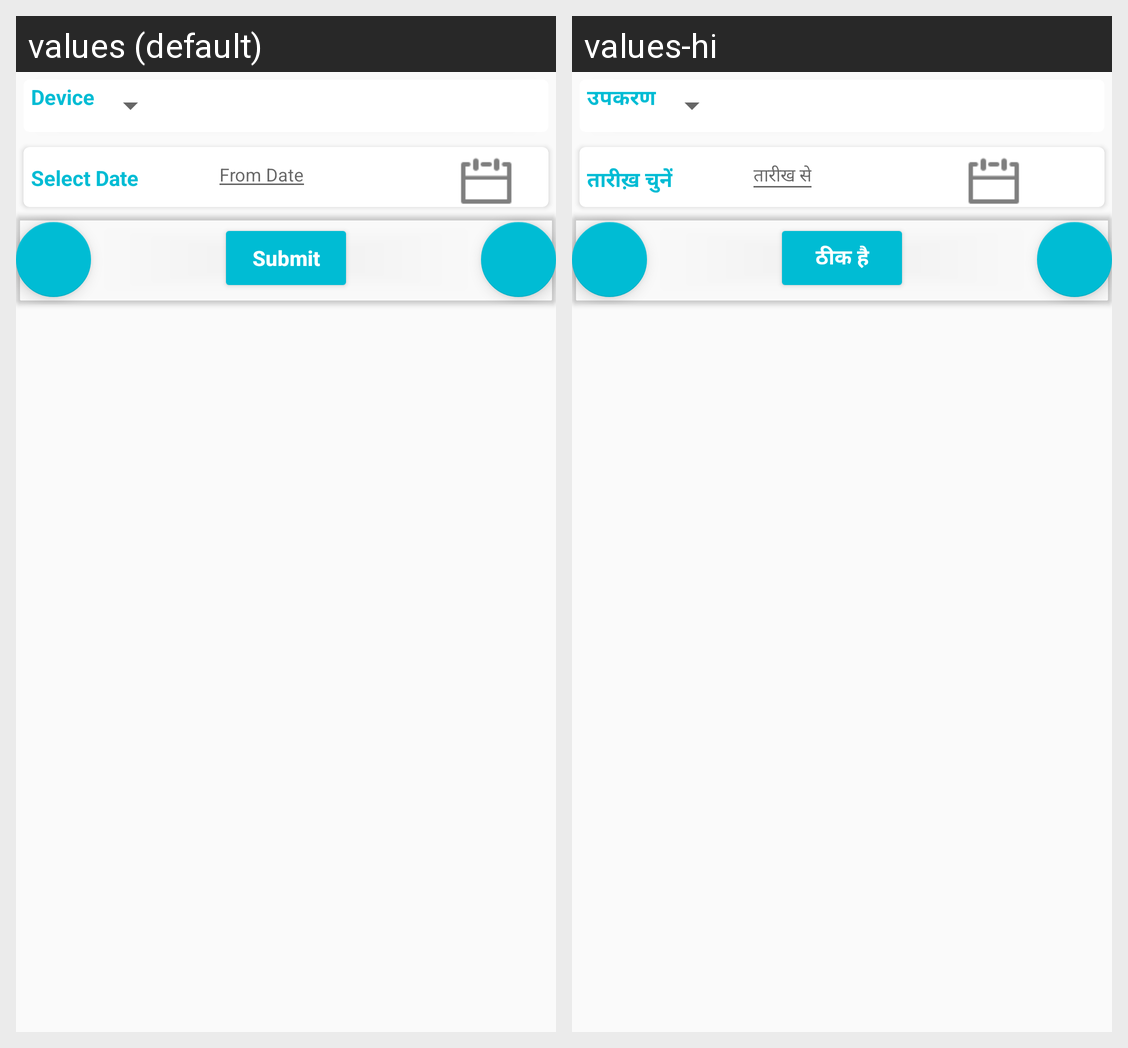

The Android screen above is rendered under two locales of the same app. Produce the string resources it draws, with the default and per-locale values.
Android screen res/layout/fragment_testing_history_with_list_view.xml rendered under 2 locales, left to right: values (default), values-hi. Device: Nexus 5 (rendered at 1080×1920; each locale shown at half size, 540×960, under a caption strip naming it); theme AppTheme.
Strings drawn on this screen, with the default value and each locale's value (text and hints the layout hard-codes, and strings that could not be matched under every locale, appear in the picture but are not listed):

devicename
  values: Device
  values-hi: उपकरण

selectDate
  values: Select Date
  values-hi: तारीख़ चुनें

fromDate
  values: From Date
  values-hi: तारीख से

submit
  values: Submit
  values-hi: ठीक है
